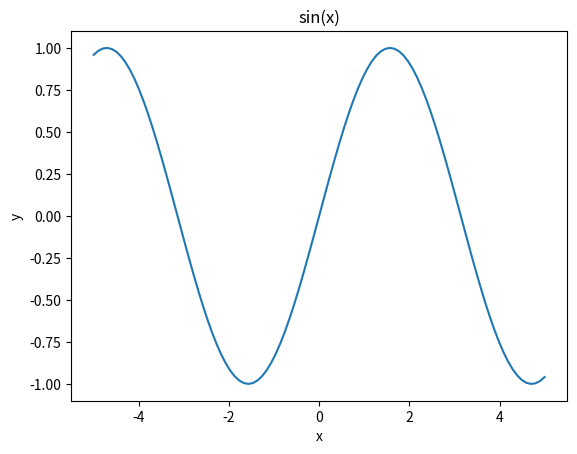
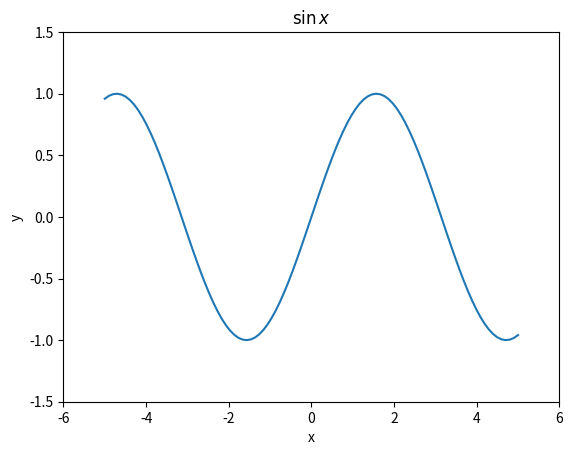
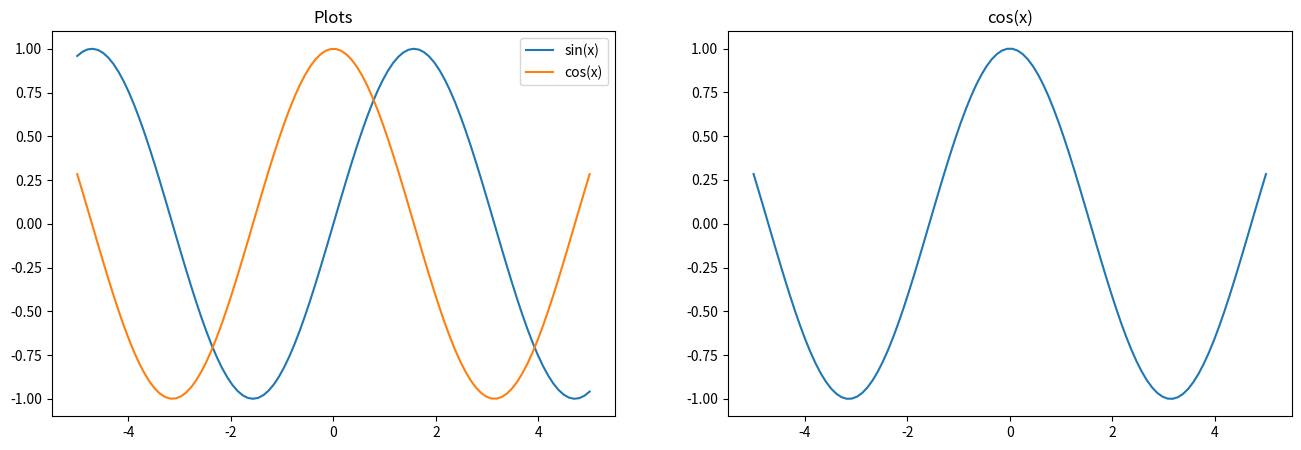
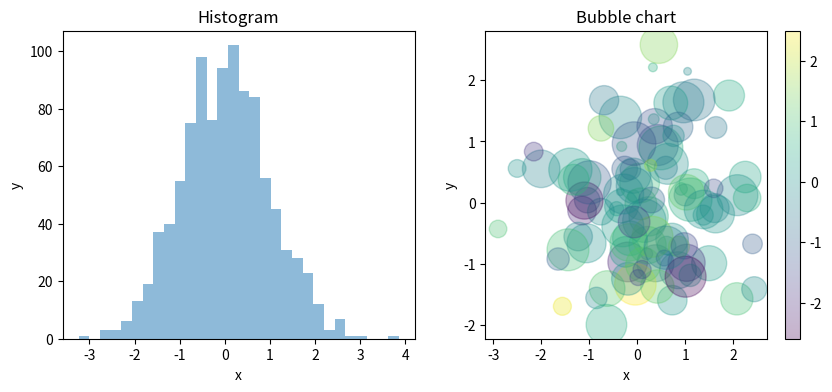

Python code for these plots, in order: (Note: this script raises an exception after producing the figures.)

import numpy as np 
import matplotlib.pyplot as plt 
x = np.linspace(-5,5,100)
f = np.sin(x)

plt.figure(dpi = 100)
plt.plot(x,f)
plt.title("sin(x)")
plt.xlabel("x")
plt.ylabel("y")
#plt.show()

# instantiates the objects fig and ax from Figure and AxesSubplot 
fig, ax = plt.figure(dpi=100),plt.axes()
ax.plot(x, f) # the ax object has a plot
# calling the method set from ax object to set the axis, labels and title
ax.set(xlim = (-6,6), ylim = (-1.5,1.5), xlabel="x", ylabel="y", title="$\sin{x}$");
#plt.show() # needed for .py-script

# Arrays  , subplot

plt.figure(figsize=(16,5), dpi=100)
plt.subplot(1,2,1) # (rows, columns, panel number)
plt.plot(x, np.sin(x))
plt.plot(x, np.cos(x))
plt.title("Plots")
plt.legend(("sin(x)", "cos(x)"))

plt.subplot(1,2,2)
plt.plot(x, np.cos(x))
plt.title("cos(x)");
#plt.show() # needed for .py-scrip

# Imperative

fig, ax = plt.subplots(1, 2, dpi=150, figsize=(10, 4))

rng = np.random.RandomState(42)
#randn - draws random number from normal distribution
data_normal_dist = rng.randn(1000)

ax[0].hist(data_normal_dist, bins=30, alpha=.5)
ax[0].set(title="Histogram", xlabel="x", ylabel="y")

size = 1000*rng.rand(100)
sc = ax[1].scatter(x=rng.randn(100), y=rng.randn(100), c= rng.randn(100), alpha=.3, cmap="viridis", s=size)
fig.colorbar(sc)
ax[1].set(title="Bubble chart", xlabel="x", ylabel="y")

plt.savefig("../assets/beautiful_plots.png", transparent=True, facecolor="white")
plt.show()




